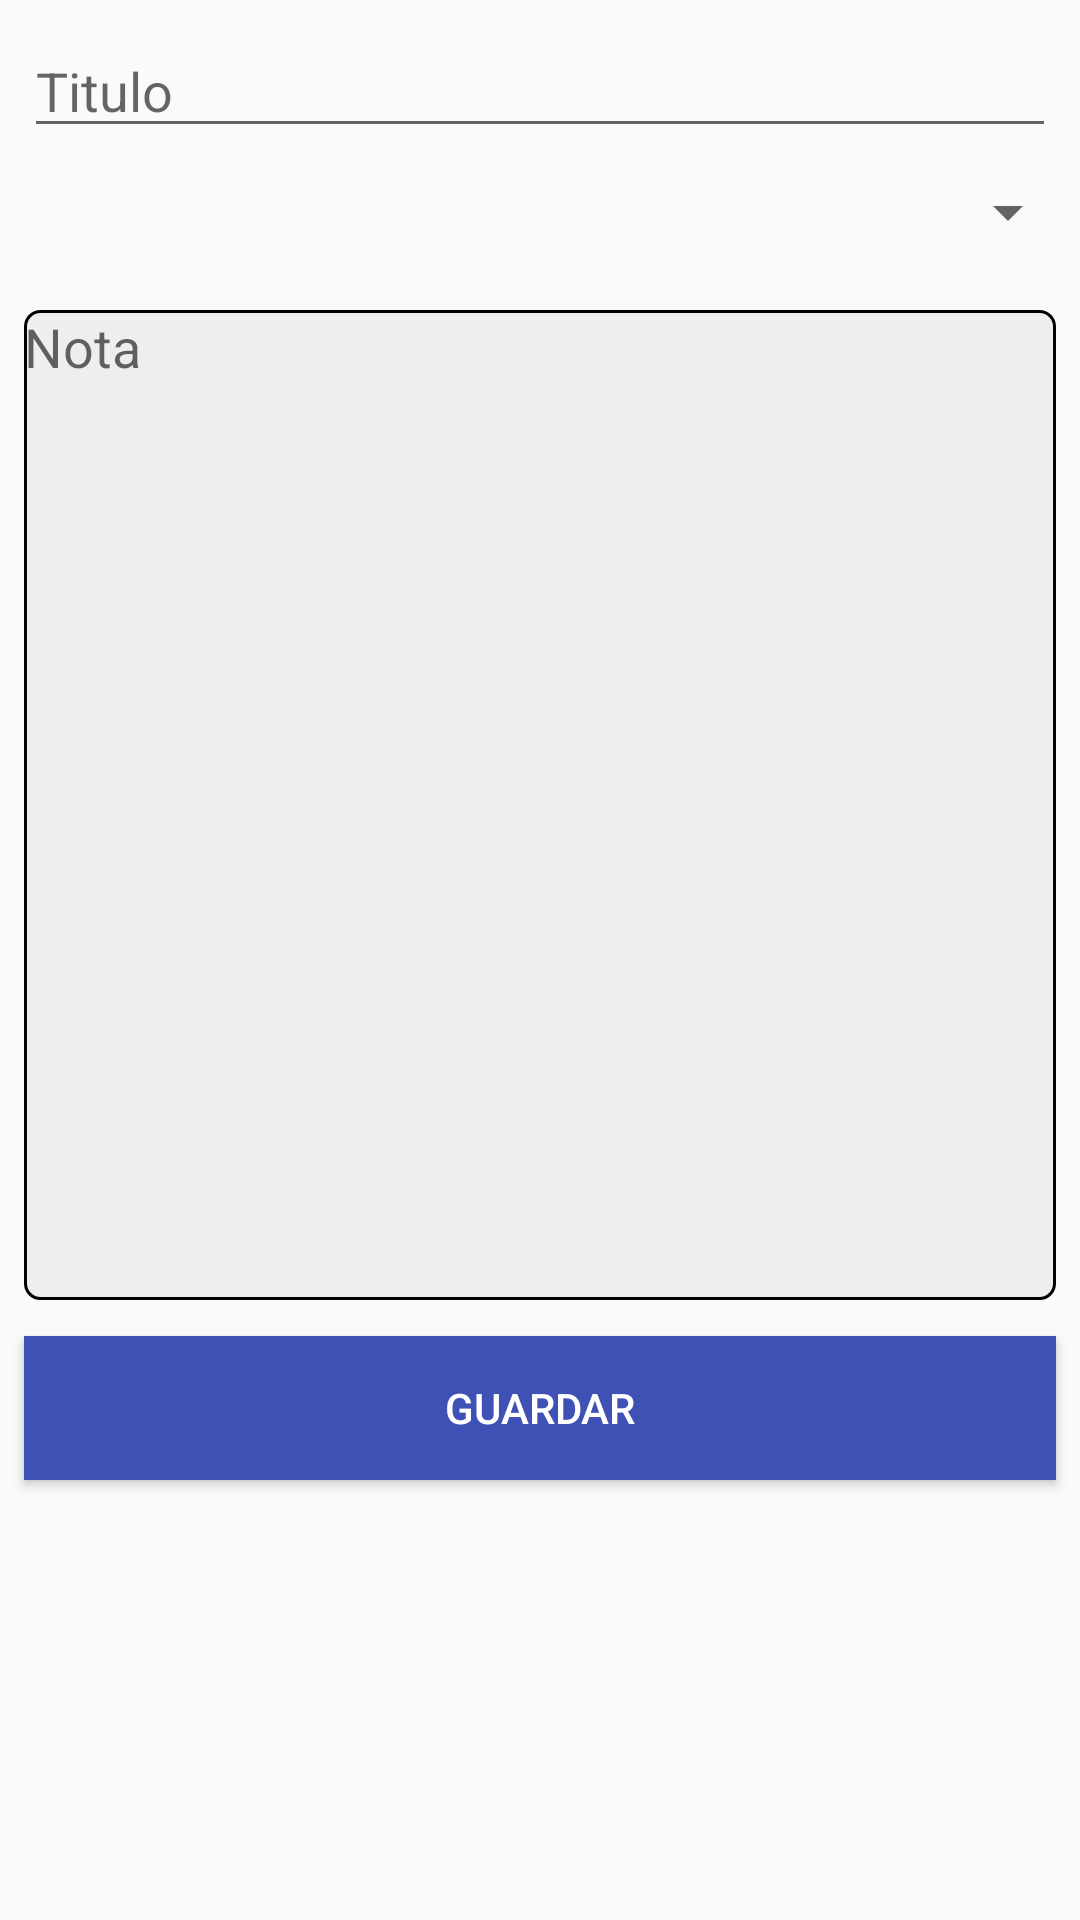

Android layout source for this screen:
<!-- AndroidManifest.xml: application theme AppTheme -->
<!-- res/layout/activity_edit_note.xml -->
<?xml version="1.0" encoding="utf-8"?>
<ScrollView xmlns:android="http://schemas.android.com/apk/res/android"
    xmlns:app="http://schemas.android.com/apk/res-auto"
    xmlns:tools="http://schemas.android.com/tools"
    android:layout_width="match_parent"
    android:layout_height="match_parent"
    tools:context="com.example.berti.justnotes.EditNote"
    android:fillViewport="true">

    <RelativeLayout
        android:layout_width="match_parent"
        android:layout_height="wrap_content"
        android:layout_alignParentBottom="true"
        android:layout_alignParentTop="true">

        <EditText
            android:id="@+id/edtNome"
            android:layout_width="match_parent"
            android:layout_height="wrap_content"
            android:layout_marginBottom="8dp"
            android:layout_marginEnd="8dp"
            android:layout_marginStart="8dp"
            android:layout_marginTop="8dp"
            android:ems="10"
            android:hint="Titulo"
            android:inputType="textPersonName"
            app:layout_constraintBottom_toBottomOf="parent"
            app:layout_constraintEnd_toEndOf="parent"
            app:layout_constraintHorizontal_bias="0.124"
            app:layout_constraintStart_toStartOf="parent"
            app:layout_constraintTop_toTopOf="parent"
            app:layout_constraintVertical_bias="0.017"
            android:maxLength="25"/>

        <Spinner
            android:id="@+id/spinner"
            android:layout_width="match_parent"
            android:layout_height="27dp"
            android:layout_alignStart="@+id/edtNome"
            android:layout_below="@+id/edtNome"
            app:layout_constraintBottom_toBottomOf="parent"
            app:layout_constraintEnd_toEndOf="parent"
            app:layout_constraintHorizontal_bias="0.121"
            app:layout_constraintStart_toStartOf="parent"
            app:layout_constraintTop_toTopOf="parent"
            app:layout_constraintVertical_bias="0.134" />

        <EditText
            android:id="@+id/edtTexto"
            android:layout_width="match_parent"
            android:layout_height="330dp"
            android:layout_alignStart="@+id/spinner"
            android:layout_below="@+id/spinner"
            android:layout_marginTop="19dp"
            android:background="@drawable/grid_row_border"
            android:ems="10"
            android:gravity="top"
            android:hint="Nota"
            android:inputType="textMultiLine"
            android:keepScreenOn="false"
            android:keyboardNavigationCluster="false"
            app:layout_constraintBottom_toBottomOf="parent"
            app:layout_constraintEnd_toEndOf="parent"
            app:layout_constraintHorizontal_bias="0.0"
            app:layout_constraintStart_toStartOf="parent"
            app:layout_constraintTop_toTopOf="parent"
            android:layout_marginEnd="8dp"/>

        <Button
            android:id="@+id/btnGuardar"
            android:layout_width="match_parent"
            android:layout_height="wrap_content"
            android:layout_alignStart="@+id/edtTexto"
            android:layout_below="@+id/edtTexto"
            android:layout_marginTop="12dp"
            android:background="@color/colorPrimary"
            android:text="Guardar"
            android:textColor="@android:color/background_light"
            android:textColorLink="@color/colorPrimary"
            app:layout_constraintBottom_toBottomOf="parent"
            app:layout_constraintEnd_toEndOf="parent"
            app:layout_constraintHorizontal_bias="0.028"
            app:layout_constraintStart_toStartOf="parent"
            app:layout_constraintTop_toTopOf="parent"
            app:layout_constraintVertical_bias="1.0"
            android:layout_marginEnd="8dp"
            android:layout_marginBottom="8dp"/>

    </RelativeLayout>
</ScrollView>
<!-- resources referenced by this layout -->
<resources>
  <color name="colorPrimary">#3F51B5</color>
  <!-- drawable grid_row_border (drawable) -->
  <?xml version="1.0" encoding="utf-8"?>
  <shape xmlns:android="http://schemas.android.com/apk/res/android">
      <solid android:color="@color/colorGrey" />
      <corners
          android:bottomRightRadius="5dp"
          android:bottomLeftRadius="5dp"
          android:topLeftRadius="5dp"
          android:topRightRadius="5dp" />
      <stroke
          android:color="@color/colorBlack"
          android:width="1dp"
          />
  </shape>
  <style name="AppTheme" parent="Theme.AppCompat.Light.DarkActionBar">
          
          <item name="colorPrimary">@color/colorPrimary</item>
          <item name="colorPrimaryDark">@color/colorPrimaryDark</item>
          <item name="colorAccent">@color/colorAccent</item>
      </style>
  <color name="colorGrey">#eeeeee</color>
  <color name="colorBlack">#000000</color>
  <color name="colorPrimaryDark">#303F9F</color>
  <color name="colorAccent">#33b5e5</color>
</resources>
